Run: headless pygame with SDL's dummy video driver; simulated clock (each Clock.tick advances the game by its frame time, no real sleeping); random seed 0; keys injected as events and as key.get_pressed() state; no mouse input.
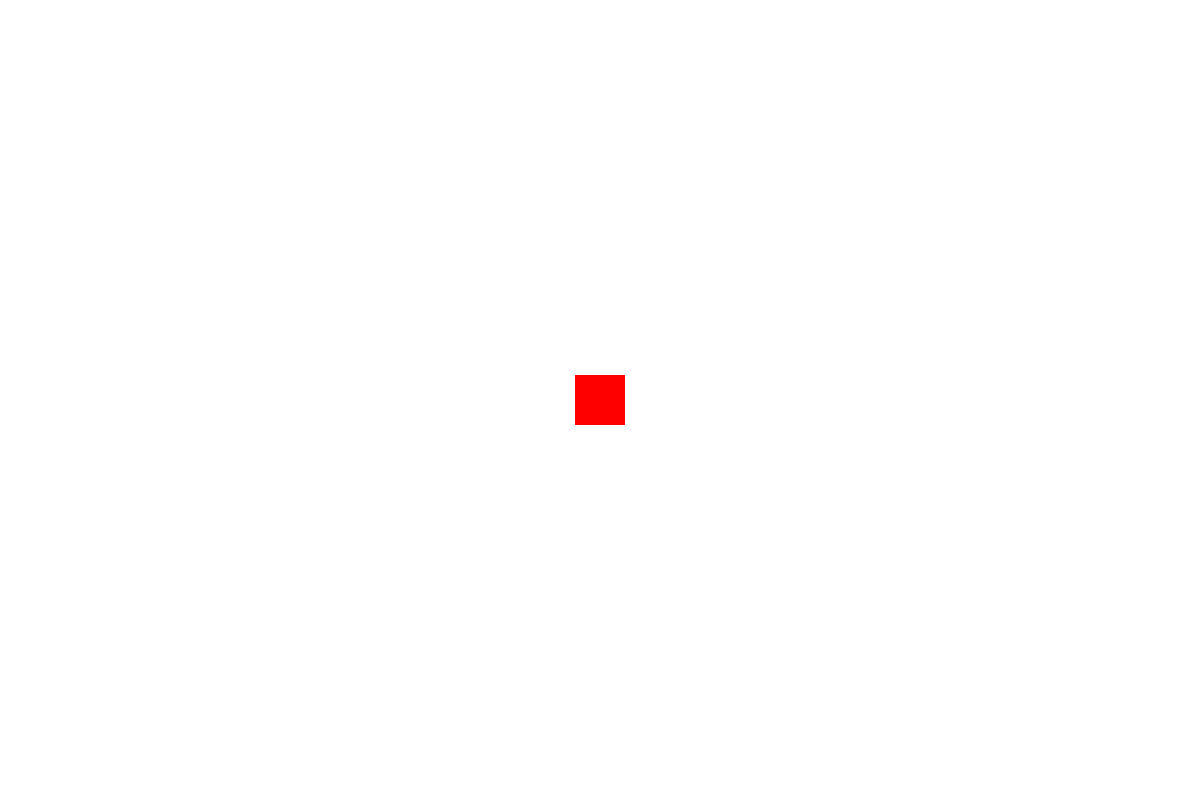
Frame 1 of 4 · flips 1–60 · no input
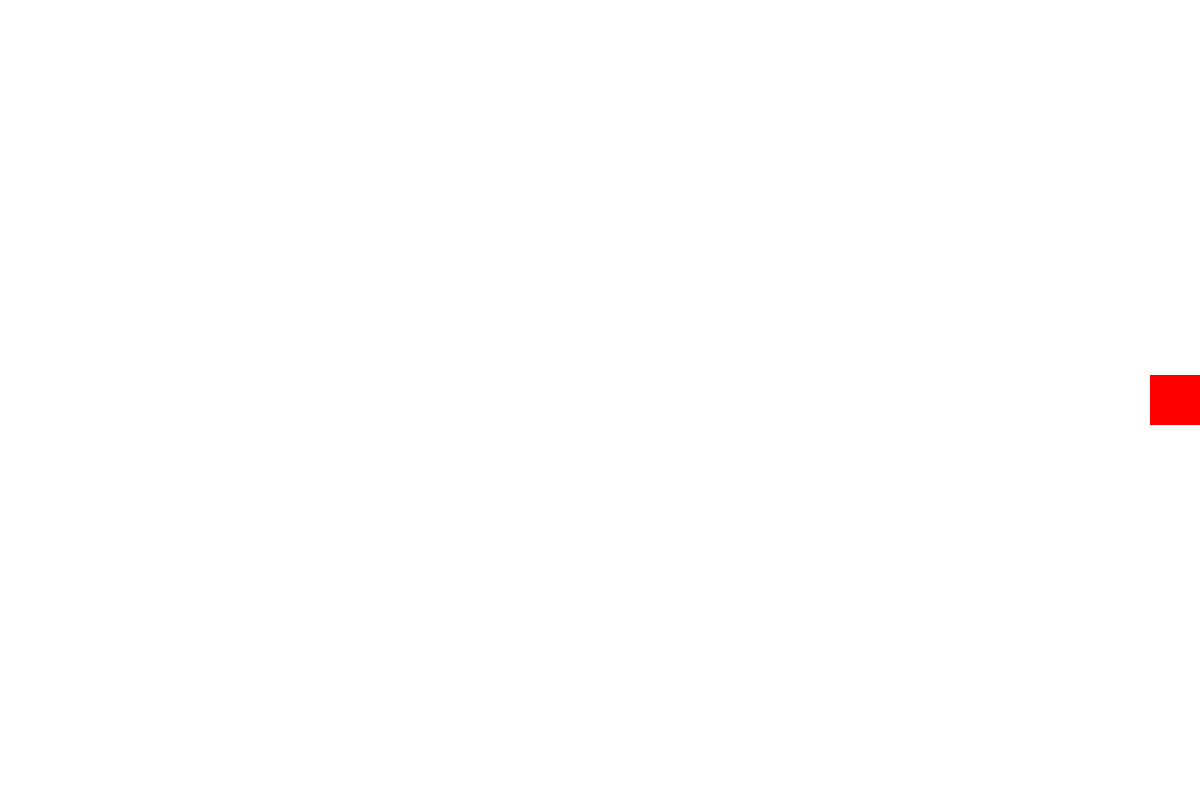
Frame 2 of 4 · flips 61–180 · tapped SPACE, RETURN · held RIGHT (→), D
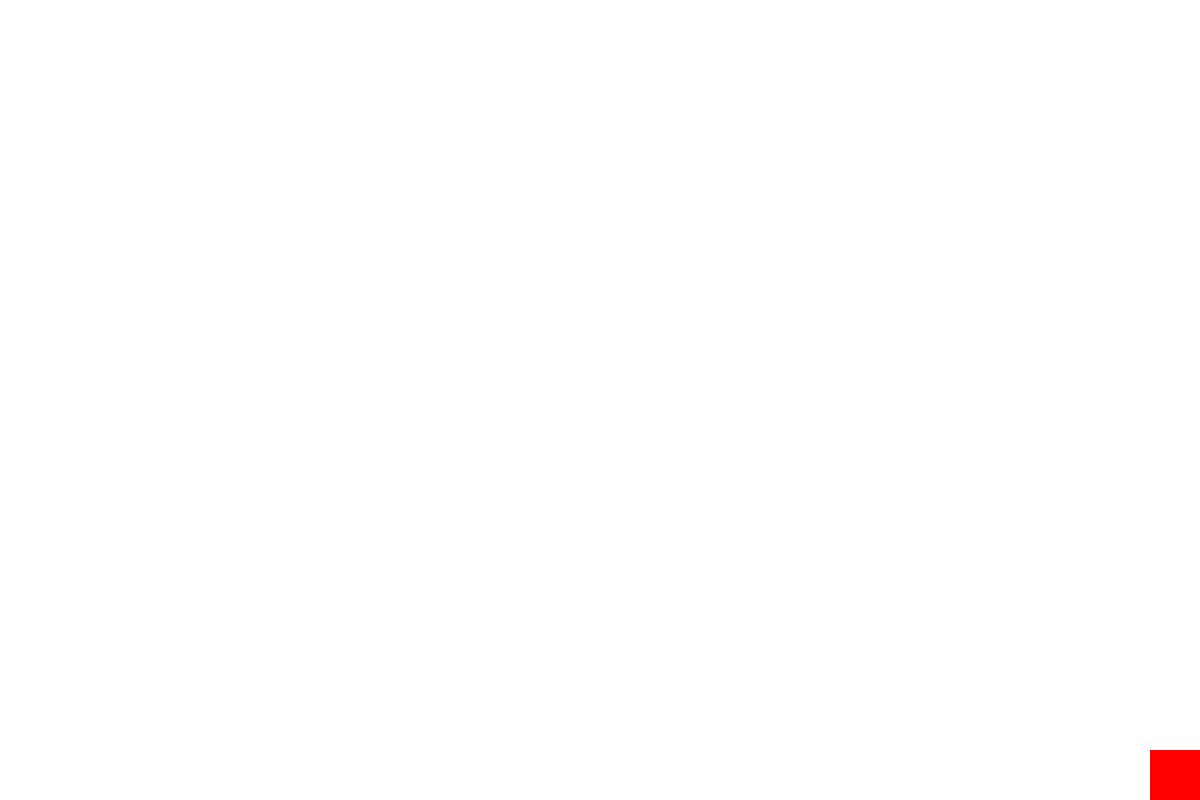
Frame 3 of 4 · flips 181–300 · held DOWN (↓), S
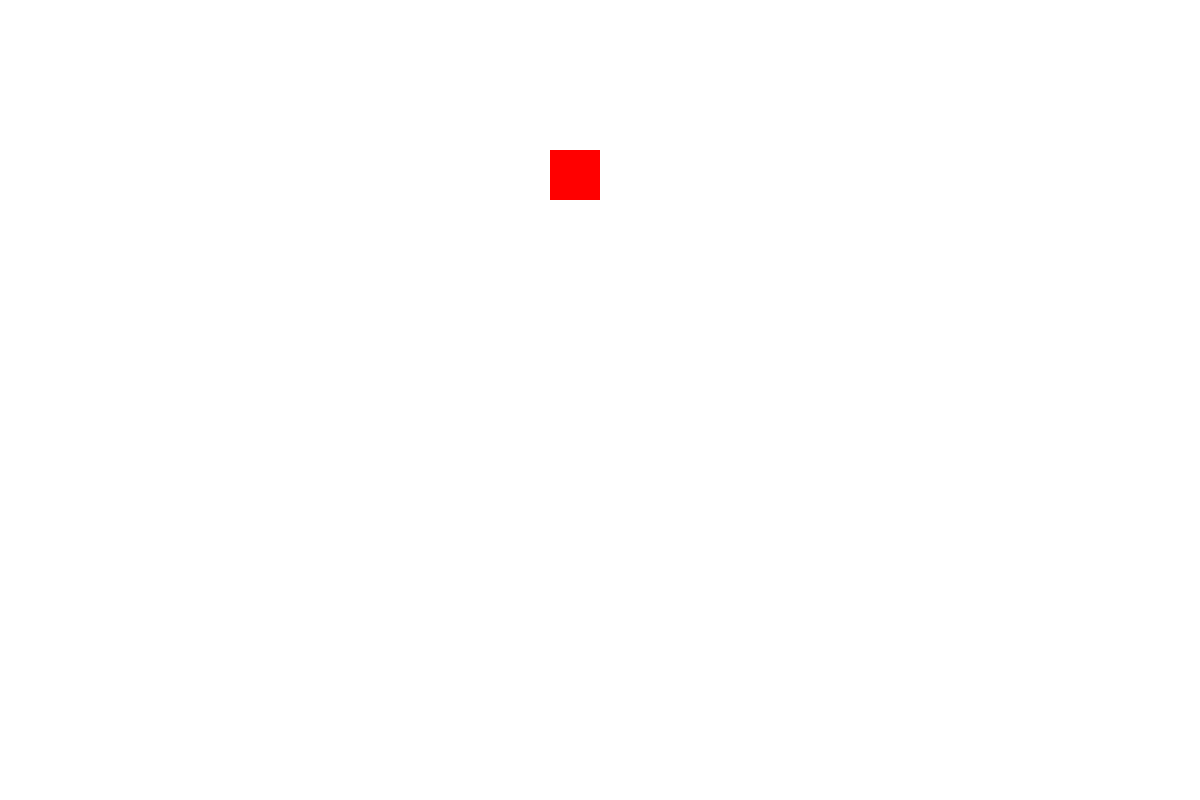
Frame 4 of 4 · flips 301–420 · held LEFT (←), A, UP (↑), W

The pygame program that drew these frames:

import pygame
import sys

# Initialize Pygame
pygame.init()

# Screen size and colors
WIDTH = 1200
HEIGHT = 800
WHITE = (255, 255, 255)
RED = (255, 0, 0)

# Create the window
screen = pygame.display.set_mode((WIDTH, HEIGHT))
pygame.display.set_caption("WASD Movement")

# Player settings
player_size = 50
player_x = WIDTH // 2 - player_size // 2
player_y = HEIGHT // 2 - player_size // 2
player_speed = 5

# Clock to control frame rate
clock = pygame.time.Clock()


shots : list[(int, int)] = []
shot_speed = 10

# Main game loop
running = True
while running:
    fireShot = False
    # Event handling
    for event in pygame.event.get():
        if event.type == pygame.QUIT:
            running = False

    # Get pressed keys
    keys = pygame.key.get_pressed()
    
    # WASD movement logic
    if keys[pygame.K_w]:  # Move up
        player_y -= player_speed
    if keys[pygame.K_s]:  # Move down
        player_y += player_speed
    if keys[pygame.K_a]:  # Move left
        player_x -= player_speed
    if keys[pygame.K_d]:  # Move right
        player_x += player_speed

    if keys[pygame.K_SPACE]:  # Move right
        fireShot = True

    # Keep player within screen bounds
    player_x = max(0, min(WIDTH - player_size, player_x))
    player_y = max(0, min(HEIGHT - player_size, player_y))

    if fireShot:
        shots.append((player_x + player_size // 2, player_y + player_size // 2))

    # Clear the screen
    screen.fill(WHITE)

    # Draw the player
    pygame.draw.rect(screen, RED, (player_x, player_y, player_size, player_size))

    for i, _ in enumerate(shots):
          shot = shots[i]
          shots[i] = (shot[0], shot[1] - shot_speed)
         
          pygame.draw.rect(screen, (0, 0, 255), (shot[0] - 5, shot[1] -5 , 5, 5))

    # Update the display
    pygame.display.flip()

    # Cap the frame rate at 60 FPS
    clock.tick(60)

# Quit Pygame
pygame.quit()
sys.exit()
